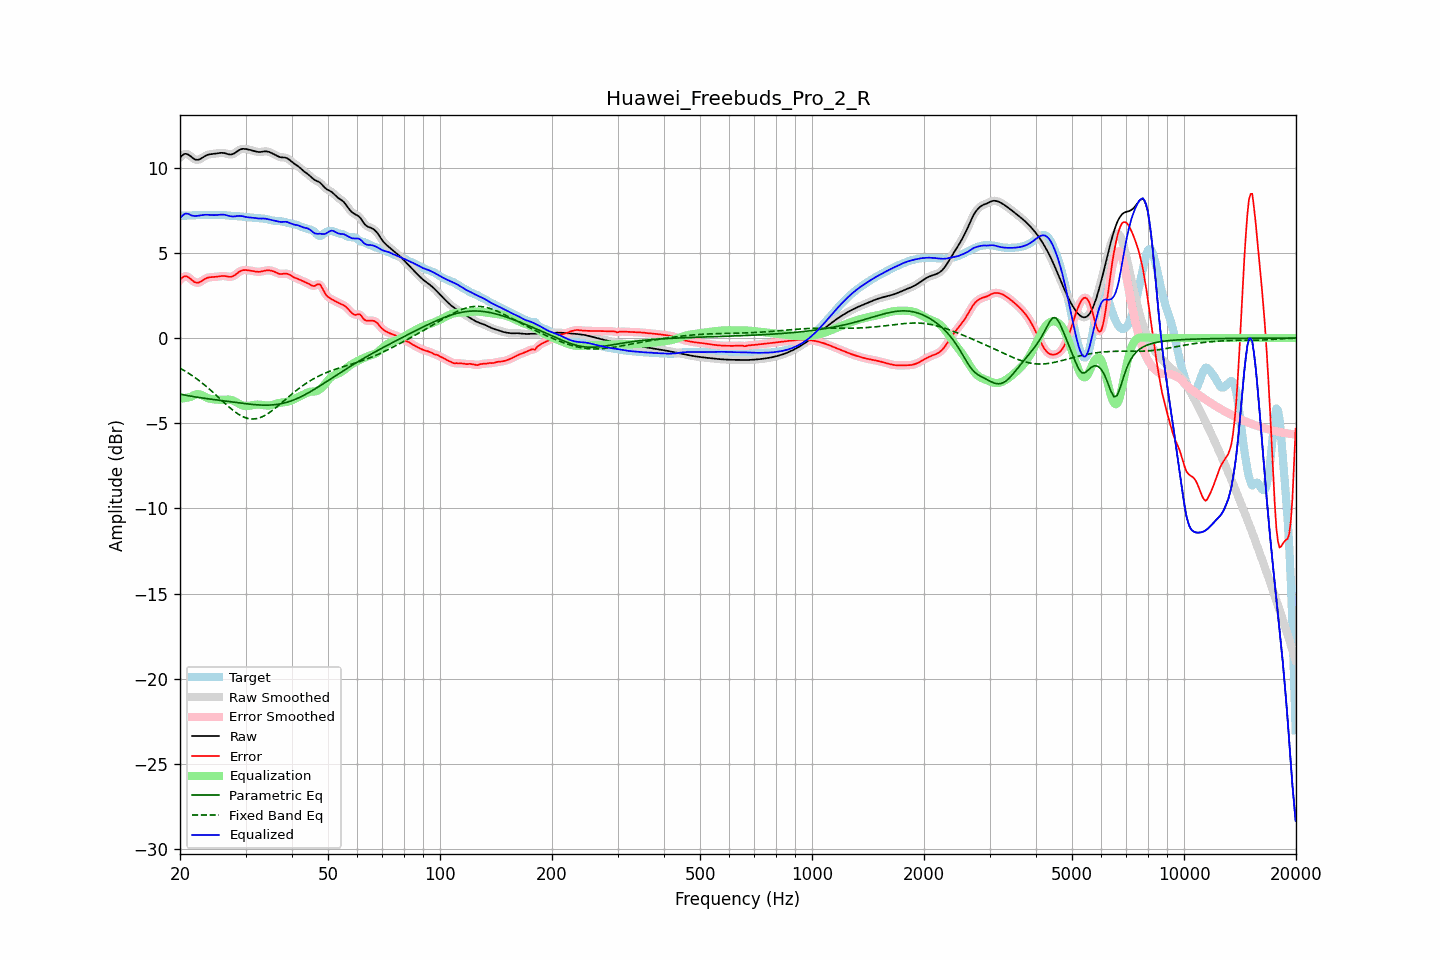

Data behind this chart, as committed beside it:
frequency, raw, error, smoothed, error_smoothed, equalization, parametric_eq, fixed_band_eq, equalized_raw, equalized_smoothed, target
20.00, 10.60, 3.42, 10.60, 3.41, -3.56, -3.29, -1.77, 7.03, 7.03, 7.18
20.20, 10.69, 3.51, 10.70, 3.52, -3.55, -3.31, -1.82, 7.14, 7.15, 7.18
20.40, 10.77, 3.59, 10.77, 3.59, -3.54, -3.33, -1.87, 7.23, 7.23, 7.18
20.61, 10.82, 3.63, 10.81, 3.62, -3.52, -3.35, -1.93, 7.30, 7.29, 7.19
20.81, 10.81, 3.62, 10.81, 3.62, -3.51, -3.36, -1.98, 7.31, 7.31, 7.19
21.02, 10.78, 3.58, 10.78, 3.58, -3.49, -3.38, -2.04, 7.29, 7.29, 7.20
21.23, 10.72, 3.52, 10.72, 3.52, -3.47, -3.40, -2.10, 7.26, 7.25, 7.20
21.44, 10.65, 3.44, 10.65, 3.44, -3.44, -3.42, -2.17, 7.20, 7.20, 7.21
21.66, 10.57, 3.36, 10.57, 3.36, -3.38, -3.43, -2.23, 7.19, 7.19, 7.21
21.87, 10.50, 3.29, 10.51, 3.29, -3.33, -3.45, -2.30, 7.17, 7.17, 7.22
22.09, 10.47, 3.26, 10.47, 3.26, -3.30, -3.46, -2.36, 7.17, 7.17, 7.22
22.31, 10.47, 3.25, 10.47, 3.25, -3.29, -3.48, -2.44, 7.18, 7.18, 7.22
22.54, 10.49, 3.27, 10.49, 3.28, -3.30, -3.49, -2.51, 7.19, 7.19, 7.22
22.76, 10.54, 3.32, 10.54, 3.32, -3.33, -3.51, -2.58, 7.21, 7.21, 7.22
22.99, 10.60, 3.38, 10.60, 3.38, -3.37, -3.52, -2.66, 7.22, 7.22, 7.21
23.22, 10.66, 3.44, 10.66, 3.44, -3.42, -3.53, -2.73, 7.24, 7.23, 7.21
23.45, 10.71, 3.50, 10.71, 3.50, -3.47, -3.55, -2.81, 7.24, 7.24, 7.21
23.69, 10.75, 3.54, 10.75, 3.54, -3.51, -3.56, -2.89, 7.24, 7.24, 7.21
23.92, 10.78, 3.56, 10.78, 3.56, -3.54, -3.57, -2.97, 7.24, 7.24, 7.22
24.16, 10.80, 3.58, 10.80, 3.58, -3.57, -3.59, -3.06, 7.23, 7.23, 7.22
24.40, 10.81, 3.58, 10.81, 3.58, -3.59, -3.60, -3.14, 7.22, 7.22, 7.23
24.65, 10.82, 3.59, 10.82, 3.59, -3.60, -3.61, -3.23, 7.22, 7.22, 7.23
24.89, 10.83, 3.59, 10.83, 3.59, -3.61, -3.62, -3.31, 7.22, 7.22, 7.24
25.14, 10.84, 3.60, 10.85, 3.60, -3.62, -3.63, -3.40, 7.23, 7.23, 7.24
25.39, 10.86, 3.62, 10.86, 3.62, -3.62, -3.65, -3.49, 7.24, 7.24, 7.24
25.65, 10.87, 3.63, 10.87, 3.63, -3.63, -3.66, -3.57, 7.24, 7.24, 7.24
25.91, 10.88, 3.64, 10.88, 3.64, -3.63, -3.67, -3.66, 7.25, 7.25, 7.23
26.16, 10.87, 3.65, 10.87, 3.65, -3.62, -3.68, -3.75, 7.25, 7.25, 7.22
26.43, 10.85, 3.64, 10.85, 3.64, -3.62, -3.70, -3.84, 7.24, 7.23, 7.21
26.69, 10.82, 3.62, 10.82, 3.62, -3.61, -3.71, -3.92, 7.21, 7.21, 7.20
26.96, 10.80, 3.60, 10.80, 3.60, -3.61, -3.72, -4.01, 7.19, 7.19, 7.19
27.23, 10.78, 3.59, 10.78, 3.60, -3.62, -3.73, -4.09, 7.16, 7.16, 7.18
27.50, 10.78, 3.60, 10.78, 3.60, -3.64, -3.75, -4.17, 7.14, 7.14, 7.18
27.77, 10.81, 3.64, 10.81, 3.64, -3.67, -3.76, -4.24, 7.14, 7.14, 7.17
28.05, 10.86, 3.69, 10.86, 3.69, -3.71, -3.77, -4.32, 7.14, 7.15, 7.17
28.33, 10.93, 3.76, 10.92, 3.76, -3.77, -3.78, -4.38, 7.16, 7.16, 7.16
28.62, 10.99, 3.83, 10.99, 3.83, -3.82, -3.80, -4.45, 7.17, 7.17, 7.16
28.90, 11.05, 3.90, 11.05, 3.90, -3.88, -3.81, -4.51, 7.17, 7.17, 7.15
29.19, 11.09, 3.95, 11.09, 3.95, -3.92, -3.82, -4.56, 7.17, 7.17, 7.14
29.48, 11.11, 3.99, 11.11, 3.98, -3.96, -3.83, -4.61, 7.15, 7.15, 7.13
29.78, 11.11, 3.99, 11.11, 3.99, -3.98, -3.84, -4.65, 7.13, 7.13, 7.12
30.08, 11.10, 3.99, 11.10, 3.99, -3.99, -3.86, -4.69, 7.11, 7.11, 7.11
30.38, 11.08, 3.98, 11.08, 3.98, -3.99, -3.87, -4.71, 7.09, 7.09, 7.10
30.68, 11.06, 3.97, 11.06, 3.97, -3.98, -3.88, -4.73, 7.09, 7.09, 7.09
30.99, 11.04, 3.96, 11.04, 3.96, -3.96, -3.89, -4.75, 7.08, 7.08, 7.08
31.30, 11.01, 3.94, 11.01, 3.94, -3.94, -3.90, -4.75, 7.07, 7.07, 7.07
31.61, 10.99, 3.92, 10.99, 3.92, -3.92, -3.91, -4.75, 7.06, 7.06, 7.06
31.93, 10.96, 3.90, 10.96, 3.91, -3.91, -3.91, -4.74, 7.05, 7.05, 7.05
32.24, 10.94, 3.89, 10.94, 3.89, -3.91, -3.92, -4.72, 7.03, 7.03, 7.05
32.57, 10.93, 3.89, 10.93, 3.89, -3.91, -3.93, -4.70, 7.02, 7.02, 7.04
32.89, 10.93, 3.90, 10.93, 3.90, -3.91, -3.93, -4.67, 7.02, 7.02, 7.03
33.22, 10.94, 3.92, 10.94, 3.92, -3.92, -3.94, -4.63, 7.02, 7.02, 7.03
33.55, 10.96, 3.94, 10.95, 3.94, -3.94, -3.94, -4.58, 7.02, 7.02, 7.02
33.89, 10.96, 3.96, 10.96, 3.96, -3.95, -3.94, -4.53, 7.01, 7.01, 7.00
34.23, 10.96, 3.97, 10.96, 3.97, -3.96, -3.94, -4.48, 7.00, 7.00, 6.98
34.57, 10.94, 3.98, 10.94, 3.98, -3.96, -3.94, -4.41, 6.98, 6.98, 6.96
34.92, 10.90, 3.97, 10.91, 3.97, -3.95, -3.93, -4.35, 6.95, 6.95, 6.93
35.27, 10.86, 3.95, 10.86, 3.95, -3.93, -3.93, -4.28, 6.93, 6.93, 6.91
35.62, 10.82, 3.92, 10.82, 3.92, -3.91, -3.92, -4.21, 6.91, 6.91, 6.90
35.97, 10.77, 3.88, 10.77, 3.88, -3.88, -3.91, -4.13, 6.89, 6.89, 6.88
... 635 more rows
